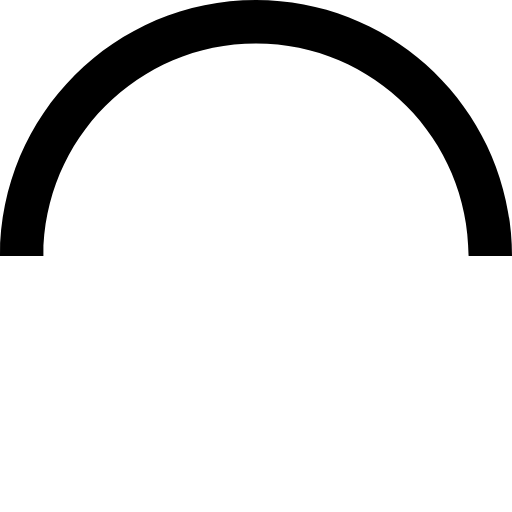
t = 0.00 s
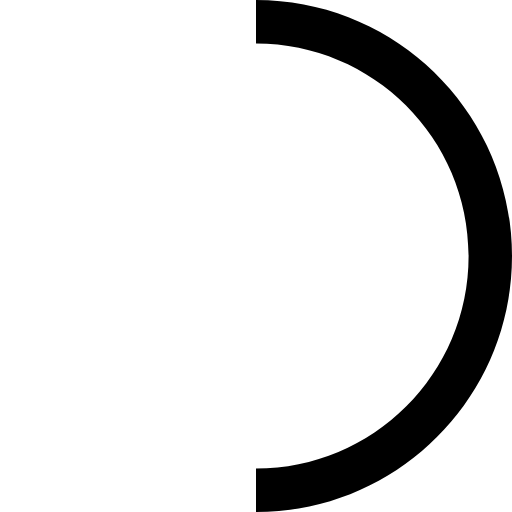
t = 0.25 s
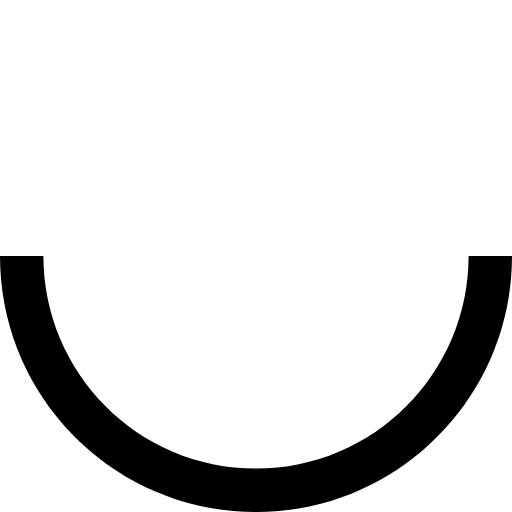
t = 0.50 s
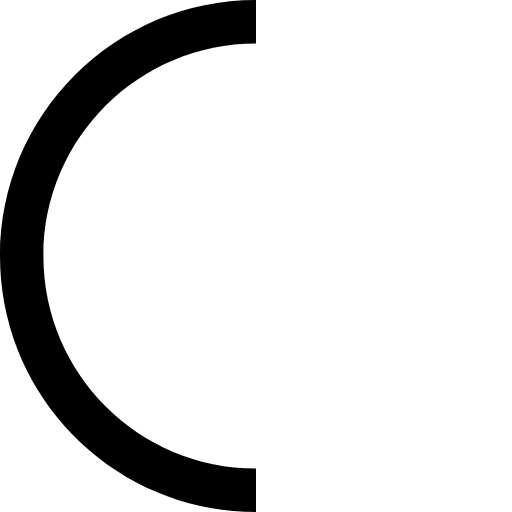
t = 0.75 s

The animated SVG that drew these frames (rendered in a browser with its animation timeline set to each time). Animation: 1 SMIL element (animateTransform=1); one cycle of 1.00 s, repeats indefinitely.

<svg xmlns="http://www.w3.org/2000/svg" xml:space="preserve" viewBox="27 27 46 46">
  <path fill="currentColor" d="M73 50c0-12.7-10.3-23-23-23S27 37.3 27 50m3.9 0c0-10.5 8.5-19.1 19.1-19.1S69.1 39.5 69.1 50">
    <animateTransform attributeName="transform" attributeType="XML" dur="1s" from="0 50 50" repeatCount="indefinite" to="360 50 50" type="rotate"/>
  </path>
</svg>
